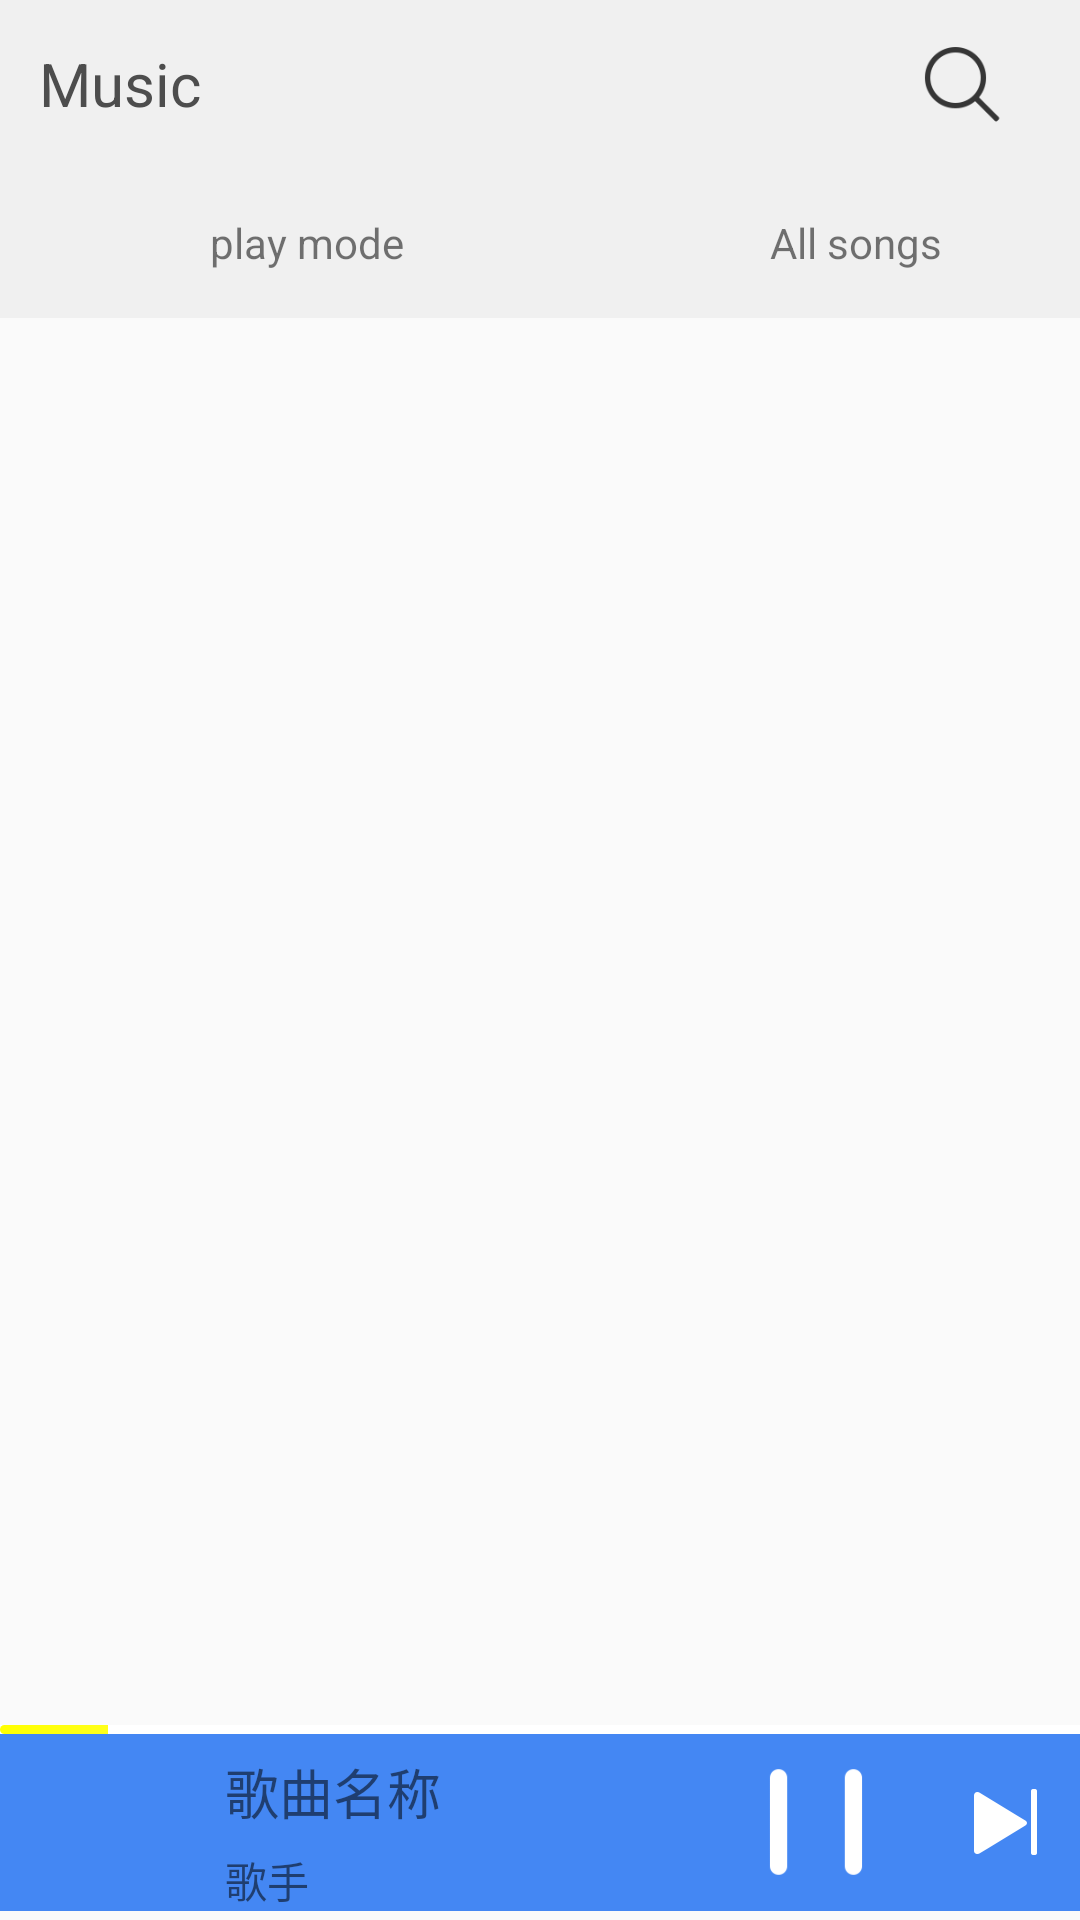

Here is an Android app screen rendered from its layout file. Give the layout XML and the strings, colors and styles it references.
<!-- AndroidManifest.xml: application theme AppTheme -->
<!-- res/layout/activity_song_of_song_list.xml -->
<?xml version="1.0" encoding="utf-8"?>
<LinearLayout xmlns:android="http://schemas.android.com/apk/res/android"
    xmlns:tools="http://schemas.android.com/tools"
    android:layout_width="match_parent"
    android:layout_height="match_parent"
    android:orientation="vertical"
    tools:context="com.android.app.PlayListActivity">

    <include layout="@layout/home_title_layout" />
    <include layout="@layout/listview_head_layout"/>

    <ListView
        android:id="@+id/lv_song_of_list"
        android:layout_width="match_parent"
        android:layout_height="0dp"
        android:layout_weight="1"
        android:dividerHeight="0.6dp"
        android:divider="#F0F0F0"/>

    <include layout="@layout/bottom_title_player_layout" />
</LinearLayout>
<!-- res/layout/home_title_layout.xml (included above) -->
<?xml version="1.0" encoding="utf-8"?>
<LinearLayout xmlns:android="http://schemas.android.com/apk/res/android"
              android:id="@+id/action_bar_layout"
              android:layout_width="match_parent"
              android:layout_height="?android:attr/actionBarSize"
              android:background="@color/color_primary"
              android:orientation="horizontal">

    <RelativeLayout
        android:id="@+id/title_layout"
        android:layout_width="80dp"
        android:layout_height="50dp"
        android:layout_gravity="center"
        android:gravity="center">

        <TextView
            android:id="@+id/tv_home_title"
            android:layout_width="wrap_content"
            android:layout_height="wrap_content"
            android:layout_centerInParent="true"
            android:text="@string/musicbrowserlabel"
            android:textColor="#4D4D4D"
            android:textSize="20sp"/>

        <ImageButton
            android:id="@+id/btn_return"
            android:layout_width="30dp"
            android:layout_height="30dp"
            android:layout_centerInParent="true"
            android:scaleType="centerCrop"
            android:background="@null"
            android:src="@drawable/d_icon_back"
            android:visibility="gone"/>
    </RelativeLayout>

    <RelativeLayout
        android:id="@+id/search_layout"
        android:layout_width="0dp"
        android:layout_height="60dp"
        android:layout_gravity="center"
        android:layout_weight="1"
        android:focusable="true"
        android:focusableInTouchMode="true">

        <SearchView
            android:id="@+id/searchView"
            android:layout_width="match_parent"
            android:layout_height="match_parent"
            android:layout_alignParentBottom="true"
            android:layout_centerHorizontal="true"
            android:visibility="gone"/>

        <TextView
            android:id="@+id/tv_title"
            android:layout_width="wrap_content"
            android:layout_height="wrap_content"
            android:layout_centerInParent="true"
            android:text="@string/musicbrowserlabel"
            android:textColor="#4D4D4D"
            android:textSize="20sp"
            android:visibility="gone"/>
    </RelativeLayout>

    <RelativeLayout
        android:id="@+id/search_btn_layout"
        android:layout_width="80dp"
        android:layout_height="50dp"
        android:layout_gravity="center">

        <ImageView
            android:id="@+id/btn_search"
            android:layout_width="30dp"
            android:layout_height="30dp"
            android:layout_centerInParent="true"
            android:scaleType="centerInside"
            android:src="@drawable/d_icon_search"/>
    </RelativeLayout>
</LinearLayout>
<!-- res/layout/listview_head_layout.xml (included above) -->
<?xml version="1.0" encoding="utf-8"?>
<RelativeLayout xmlns:android="http://schemas.android.com/apk/res/android"
    android:id="@+id/head_layout"
    android:layout_width="match_parent"
    android:layout_height="50dp">


    <RelativeLayout
        android:layout_width="match_parent"
        android:layout_height="match_parent"
        android:background="@color/color_primary"
        android:padding="10dp">

        <LinearLayout
            android:layout_width="wrap_content"
            android:layout_height="wrap_content"
            android:layout_alignParentLeft="true"
            android:layout_centerVertical="true"
            android:layout_marginLeft="10dp"
            android:gravity="center"
            android:orientation="horizontal">

            <ImageView
                android:id="@+id/play_mode_icon"
                android:layout_width="40dp"
                android:layout_height="40dp"
                android:scaleType="centerCrop"
                android:src="@null" />

            <TextView
                android:id="@+id/tv_play_mode"
                android:layout_width="wrap_content"
                android:layout_height="wrap_content"
                android:layout_marginLeft="10dp"
                android:text="play mode" />
        </LinearLayout>


        <LinearLayout
            android:layout_width="wrap_content"
            android:layout_height="wrap_content"
            android:layout_alignParentRight="true"
            android:layout_centerVertical="true"
            android:layout_marginRight="10dp"
            android:gravity="center"
            android:orientation="horizontal">

            <TextView
                android:layout_width="wrap_content"
                android:layout_height="wrap_content"
                android:text="All songs" />

            <TextView
                android:id="@+id/tv_song_count"
                android:layout_width="wrap_content"
                android:layout_height="wrap_content"
                android:layout_marginLeft="10dp"
                android:text="89"
                android:visibility="invisible" />
        </LinearLayout>
    </RelativeLayout>
</RelativeLayout>
<!-- res/layout/bottom_title_player_layout.xml (included above) -->
<?xml version="1.0" encoding="utf-8"?>
<LinearLayout xmlns:android="http://schemas.android.com/apk/res/android"
    android:id="@+id/bottom_title_bar"
    android:layout_width="match_parent"
    android:layout_height="65dp"
    android:orientation="vertical">

    <LinearLayout
        android:layout_width="match_parent"
        android:layout_height="wrap_content">

        <ProgressBar
            android:id="@+id/pro_music_schedule"
            android:layout_width="match_parent"
            android:layout_height="3dp"
            android:max="100"
            style="@style/Widget.AppCompat.ProgressBar.Horizontal"
            android:progressDrawable="@drawable/progressbar_home"
            android:progress="10" />
    </LinearLayout>

    <RelativeLayout
        android:id="@+id/music_relayout"
        android:layout_width="match_parent"
        android:layout_height="wrap_content"
        android:background="#4487F3">

        <ImageView
            android:id="@+id/iv_music_icon"
            android:layout_width="48dp"
            android:layout_height="48dp"
            android:layout_alignParentLeft="true"
            android:layout_marginLeft="16dp"
            android:layout_marginTop="6dp"
            android:scaleType="centerCrop" />


        <TextView
            android:id="@+id/tv_music_name"
            android:layout_width="wrap_content"
            android:layout_height="wrap_content"
            android:layout_marginLeft="11dp"
            android:layout_marginTop="6dp"
            android:layout_toRightOf="@id/iv_music_icon"
            android:text="歌曲名称"
            android:textSize="18dp" />


        <TextView
            android:id="@+id/tv_music_author"
            android:layout_width="wrap_content"
            android:layout_height="wrap_content"
            android:layout_below="@+id/tv_music_name"
            android:layout_marginLeft="11dp"
            android:layout_marginTop="6dp"
            android:layout_toRightOf="@id/iv_music_icon"
            android:text="歌手"
            android:textSize="14dp" />

        <ImageView
            android:id="@+id/iv_music_next"
            android:layout_width="wrap_content"
            android:layout_height="wrap_content"
            android:layout_alignParentRight="true"
            android:layout_centerVertical="true"
            android:src="@drawable/next_btn_selector" />


        <ImageView
            android:id="@+id/iv_music_play_pause"
            android:layout_width="48dp"
            android:layout_height="48dp"
            android:layout_centerVertical="true"
            android:layout_marginRight="14dp"
            android:layout_marginTop="10dp"
            android:layout_toLeftOf="@id/iv_music_next"
            android:src="@drawable/pause_btn_selector" />
    </RelativeLayout>


</LinearLayout>
<!-- resources referenced by this layout -->
<resources>
  <color name="color_primary">#F0F0F0</color>
  <!-- drawable d_icon_back: png bitmap (drawable-mdpi, 2237 bytes) -->
  <!-- drawable d_icon_search: png bitmap (drawable-mdpi, 2826 bytes) -->
  <!-- drawable next_btn_selector (drawable) -->
  <?xml version="1.0" encoding="utf-8"?>
  <selector xmlns:android="http://schemas.android.com/apk/res/android">
      <item android:drawable="@drawable/next_btn_selected" android:state_selected="true" />
      <item android:drawable="@drawable/next_btn" android:state_selected="false" />
  </selector>
  <!-- drawable pause_btn_selector (drawable) -->
  <?xml version="1.0" encoding="utf-8"?>
  <selector xmlns:android="http://schemas.android.com/apk/res/android">
      <item android:drawable="@drawable/pause_btn_selected" android:state_selected="true" />
      <item android:drawable="@drawable/pause_btn" android:state_selected="false" />
  </selector>
  <!-- drawable progressbar_home (drawable) -->
  <?xml version="1.0" encoding="utf-8"?>
  <layer-list xmlns:android="http://schemas.android.com/apk/res/android"
  
      >
  
      <item android:id="@android:id/background">
          <shape android:shape="rectangle">
              <solid android:color="@android:color/white" />
          </shape>
      </item>
  
      <item android:id="@android:id/secondaryProgress">
          <clip>
  
              <shape>
                  <solid android:color="#00FFFF" />
  
              </shape>
          </clip>
      </item>
  
      <item android:id="@android:id/progress">
          <clip>
              <shape>
                  <corners android:radius="6dp" />
                  <gradient
                      android:endColor="#FFFFFF"
                      android:startColor="#FFFF00" />
              </shape>
          </clip>
      </item>
  
  
  </layer-list>
  <string name="musicbrowserlabel">Music</string>
  <style name="AppTheme" parent="android:Theme.Material.Light.NoActionBar">
          <item name="android:colorPrimary">@color/color_primary</item>
          <item name="android:colorPrimaryDark">@color/color_dark_primary</item>
          <item name="android:colorAccent">@color/color_dark_primary</item>
          <item name="android:fitsSystemWindows">true</item>
          <item name="android:statusBarColor">@color/statusBar_color</item>
      </style>
  <!-- drawable next_btn_selected: png bitmap (drawable-xxhdpi, 16459 bytes) -->
  <!-- drawable next_btn: png bitmap (drawable-xxhdpi, 2078 bytes) -->
  <!-- drawable pause_btn_selected: png bitmap (drawable-xxhdpi, 16049 bytes) -->
  <!-- drawable pause_btn: png bitmap (drawable-xxhdpi, 1554 bytes) -->
  <color name="color_dark_primary">#446584</color>
  <color name="statusBar_color">#C0C0C0</color>
</resources>
